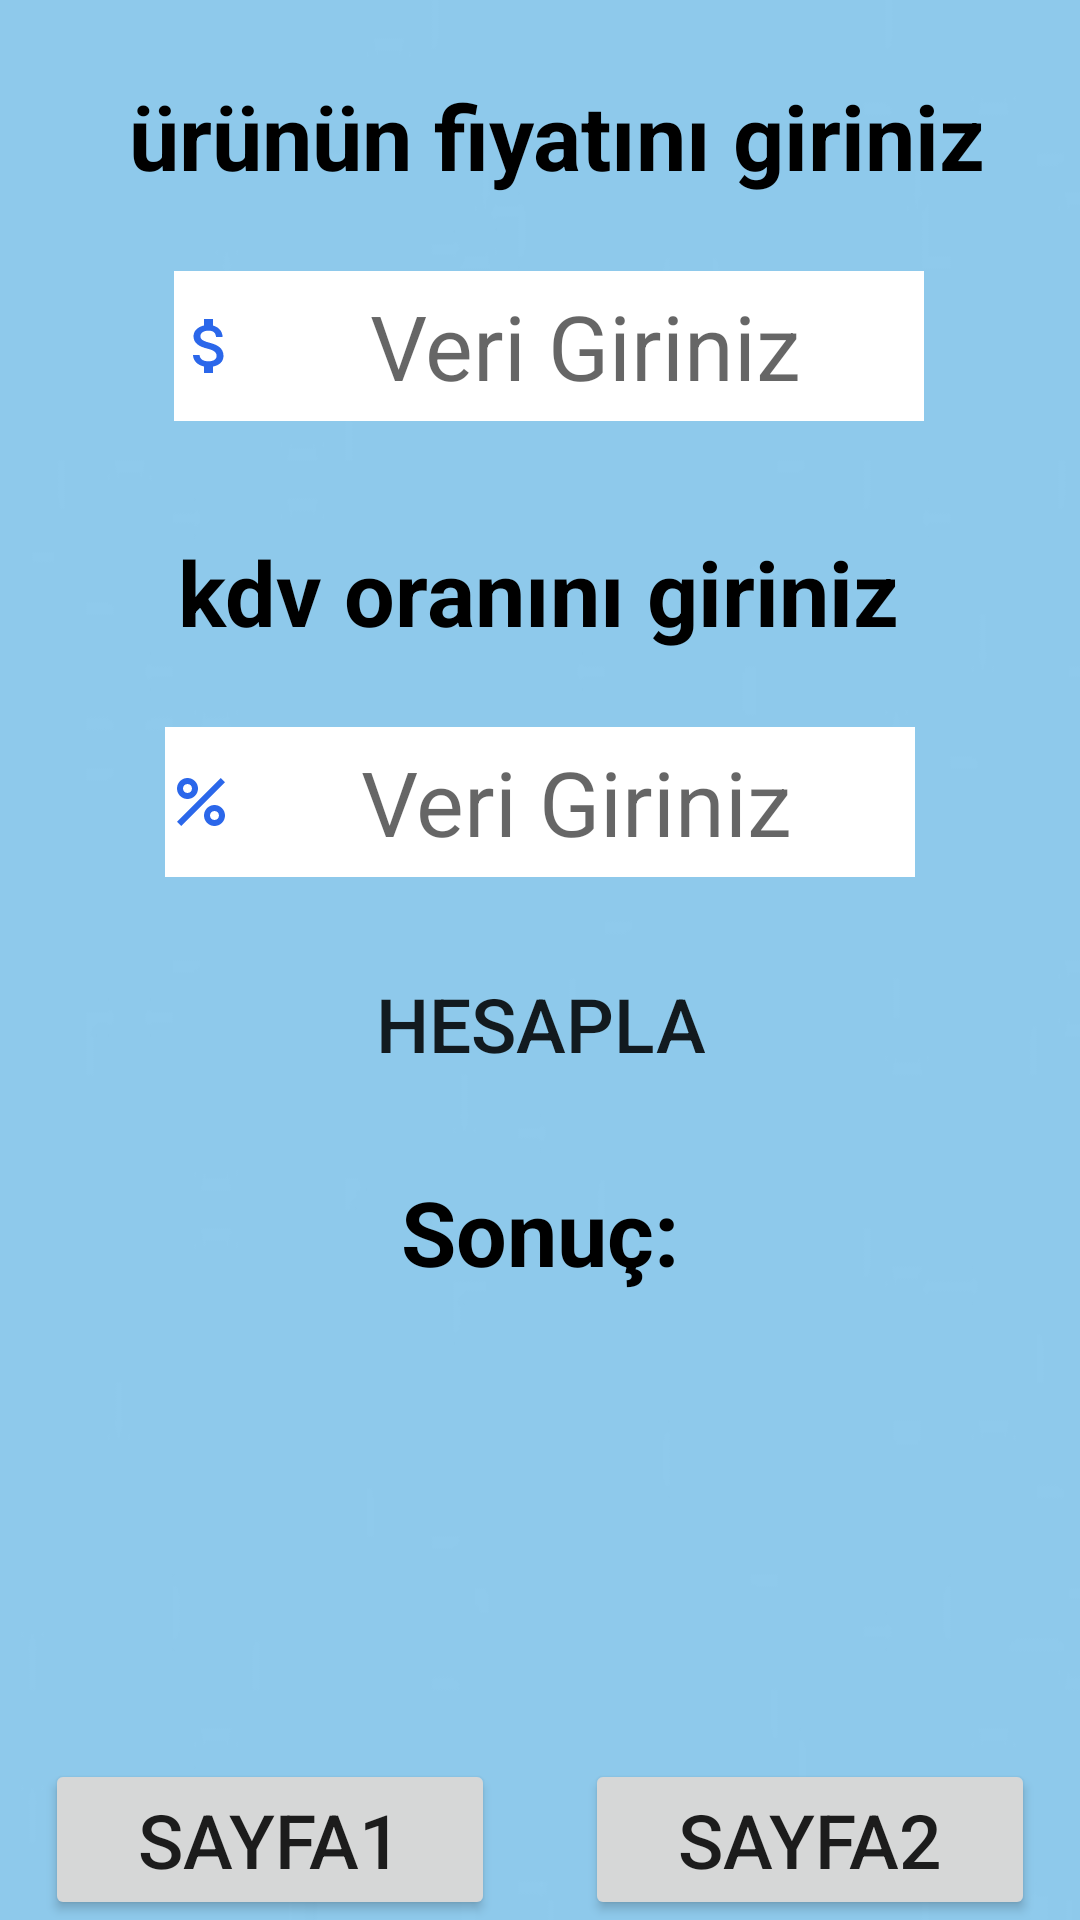

Produce the Android XML layout that renders to this screen, including the resource entries it uses.
<!-- AndroidManifest.xml: application theme Theme.KDVHesaplamaUygulaması -->
<!-- res/layout/activity_main.xml -->
<?xml version="1.0" encoding="utf-8"?>
<androidx.constraintlayout.widget.ConstraintLayout
    xmlns:android="http://schemas.android.com/apk/res/android"
    xmlns:app="http://schemas.android.com/apk/res-auto"
    xmlns:tools="http://schemas.android.com/tools"
    android:layout_width="match_parent"
    android:layout_height="match_parent"
    android:background="@drawable/walpaper"
    tools:context=".MainActivity">

    <EditText
        android:id="@+id/editTextNumber1"
        android:layout_width="250dp"
        android:layout_height="50dp"
        android:layout_marginTop="25dp"
        android:background="#FFFFFF"
        android:drawableLeft="@drawable/ic_baseline_attach_money_24"
        android:ems="10"
        android:hint="Veri Giriniz"
        android:inputType="number|numberDecimal"
        android:maxLength="10"
        android:textAlignment="center"
        android:textSize="30sp"
        app:layout_constraintEnd_toEndOf="parent"
        app:layout_constraintHorizontal_bias="0.527"
        app:layout_constraintStart_toStartOf="parent"
        app:layout_constraintTop_toBottomOf="@+id/textView2" />

    <TextView
        android:id="@+id/textView2"
        android:layout_width="wrap_content"
        android:layout_height="wrap_content"
        android:layout_marginTop="25dp"
        android:text="ürünün fiyatını giriniz"
        android:textAlignment="center"
        android:textSize="30sp"
        android:textStyle="bold"
        android:textColor="@color/black"
        app:layout_constraintEnd_toEndOf="parent"
        app:layout_constraintHorizontal_bias="0.58"
        app:layout_constraintStart_toStartOf="parent"
        app:layout_constraintTop_toTopOf="parent" />

    <TextView
        android:id="@+id/textView3"
        android:layout_width="wrap_content"
        android:layout_height="wrap_content"
        android:layout_marginTop="25dp"
        android:text="kdv oranını giriniz"
        android:textSize="30sp"
        android:textColor="@color/black"
        android:textStyle="bold"
        app:layout_constraintBottom_toBottomOf="parent"
        app:layout_constraintEnd_toEndOf="parent"
        app:layout_constraintHorizontal_bias="0.497"
        app:layout_constraintStart_toStartOf="parent"
        app:layout_constraintTop_toBottomOf="@+id/editTextNumber1"
        app:layout_constraintVertical_bias="0.027" />

    <Button
        android:id="@+id/button"
        android:layout_width="wrap_content"
        android:layout_height="wrap_content"
        android:layout_marginTop="25dp"
        android:background="@drawable/buttoncolor"
        android:onClick="hesapla"
        android:text="Hesapla"
        android:textSize="25dp"
        app:layout_constraintEnd_toEndOf="parent"
        app:layout_constraintStart_toStartOf="parent"
        app:layout_constraintTop_toBottomOf="@+id/editTextNumber2" />

    <TextView
        android:id="@+id/textView4"
        android:layout_width="wrap_content"
        android:layout_height="wrap_content"
        android:layout_marginTop="25dp"
        android:text="Sonuç:"
        android:textAlignment="center"
        android:textSize="30sp"
        android:textStyle="bold"
        android:textColor="@color/black"
        app:layout_constraintEnd_toEndOf="parent"
        app:layout_constraintStart_toStartOf="parent"
        app:layout_constraintTop_toBottomOf="@+id/button" />

    <EditText
        android:id="@+id/editTextNumber2"
        android:layout_width="250dp"
        android:layout_height="50dp"
        android:layout_marginTop="25dp"
        android:background="#FFFFFF"
        android:drawableLeft="@drawable/ic_baseline_percent_24"
        android:ems="10"
        android:hint="Veri Giriniz"
        android:inputType="number|numberDecimal"
        android:maxLength="2"
        android:textAlignment="center"
        android:textSize="30sp"
        app:layout_constraintEnd_toEndOf="parent"
        app:layout_constraintStart_toStartOf="parent"
        app:layout_constraintTop_toBottomOf="@+id/textView3"

        />

    <LinearLayout
        android:layout_width="wrap_content"
        android:layout_height="wrap_content"
        android:orientation="horizontal"
        app:layout_constraintBottom_toBottomOf="parent"
        app:layout_constraintEnd_toEndOf="parent"
        app:layout_constraintStart_toStartOf="parent">

        <Button
            android:id="@+id/screen1"
            android:layout_width="200dp"
            android:layout_height="wrap_content"
            android:layout_weight="1"
            android:onClick="sayfa1gecis"
            android:layout_marginLeft="15dp"
            android:layout_marginRight="15dp"
            android:text="sayfa1"
            android:textSize="25dp" />

        <Button
            android:id="@+id/screen2"
            android:layout_width="200dp"
            android:layout_height="wrap_content"
            android:layout_weight="1"
            android:layout_marginLeft="15dp"
            android:layout_marginRight="15dp"
            android:onClick="sayfa2gecis"
            android:text="sayfa2"
            android:textSize="25dp" />
    </LinearLayout>

</androidx.constraintlayout.widget.ConstraintLayout>
<!-- resources referenced by this layout -->
<resources>
  <!-- drawable ic_baseline_attach_money_24 (drawable) -->
  <vector android:height="24dp" android:tint="#2B67EA"
      android:viewportHeight="24" android:viewportWidth="24"
      android:width="24dp" xmlns:android="http://schemas.android.com/apk/res/android">
      <path android:fillColor="@android:color/white" android:pathData="M11.8,10.9c-2.27,-0.59 -3,-1.2 -3,-2.15 0,-1.09 1.01,-1.85 2.7,-1.85 1.78,0 2.44,0.85 2.5,2.1h2.21c-0.07,-1.72 -1.12,-3.3 -3.21,-3.81V3h-3v2.16c-1.94,0.42 -3.5,1.68 -3.5,3.61 0,2.31 1.91,3.46 4.7,4.13 2.5,0.6 3,1.48 3,2.41 0,0.69 -0.49,1.79 -2.7,1.79 -2.06,0 -2.87,-0.92 -2.98,-2.1h-2.2c0.12,2.19 1.76,3.42 3.68,3.83V21h3v-2.15c1.95,-0.37 3.5,-1.5 3.5,-3.55 0,-2.84 -2.43,-3.81 -4.7,-4.4z"/>
  </vector>
  <!-- drawable ic_baseline_percent_24 (drawable) -->
  <vector android:height="24dp" android:tint="#2B67EA"
      android:viewportHeight="24" android:viewportWidth="24"
      android:width="24dp" xmlns:android="http://schemas.android.com/apk/res/android">
      <path android:fillColor="@android:color/white" android:pathData="M7.5,11C9.43,11 11,9.43 11,7.5S9.43,4 7.5,4S4,5.57 4,7.5S5.57,11 7.5,11zM7.5,6C8.33,6 9,6.67 9,7.5S8.33,9 7.5,9S6,8.33 6,7.5S6.67,6 7.5,6z"/>
      <path android:fillColor="@android:color/white" android:pathData="M4.0025,18.5831l14.5875,-14.5875l1.4142,1.4142l-14.5875,14.5875z"/>
      <path android:fillColor="@android:color/white" android:pathData="M16.5,13c-1.93,0 -3.5,1.57 -3.5,3.5s1.57,3.5 3.5,3.5s3.5,-1.57 3.5,-3.5S18.43,13 16.5,13zM16.5,18c-0.83,0 -1.5,-0.67 -1.5,-1.5s0.67,-1.5 1.5,-1.5s1.5,0.67 1.5,1.5S17.33,18 16.5,18z"/>
  </vector>
  <!-- drawable walpaper: jpg bitmap (drawable, 11346 bytes) -->
  <style name="Theme.KDVHesaplamaUygulaması" parent="Theme.MaterialComponents.DayNight.DarkActionBar">
          
          <item name="colorPrimary">@color/purple_500</item>
          <item name="colorPrimaryVariant">@color/purple_700</item>
          <item name="colorOnPrimary">@color/white</item>
          
          <item name="colorSecondary">@color/teal_200</item>
          <item name="colorSecondaryVariant">@color/teal_700</item>
          <item name="colorOnSecondary">@color/black</item>
          
          <item name="android:statusBarColor">?attr/colorPrimaryVariant</item>
          
          <item name="android:windowFullscreen">true</item>
      </style>
  <!-- not gathered from this repository: default colours our renderer supplied (Android Studio template values) -->
  <color name="purple_500">#FF6200EE</color>
  <color name="purple_700">#FF3700B3</color>
  <color name="teal_200">#FF03DAC5</color>
  <color name="teal_700">#FF018786</color>
  <color name="black">#FF000000</color>
  <color name="white">#FFFFFFFF</color>
</resources>
